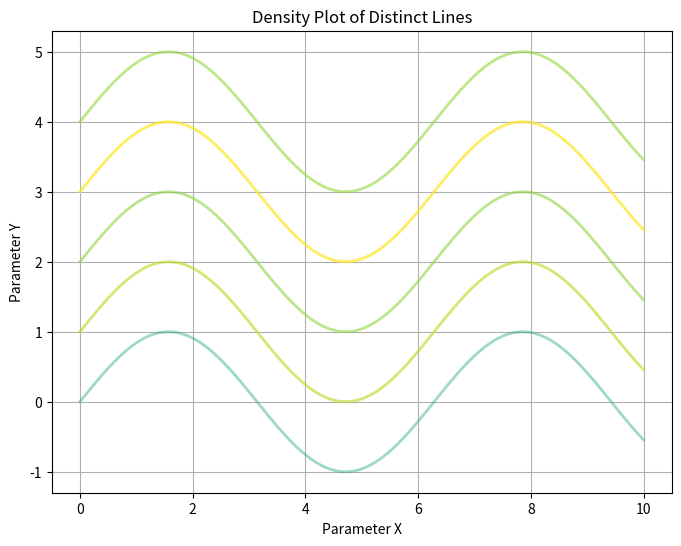

Write the Python code that produced this figure.

import numpy as np
import matplotlib.pyplot as plt
from matplotlib.collections import LineCollection
from matplotlib.colors import Normalize

# Example data: Distinct solutions
lines = [
    (np.linspace(0, 10, 100), np.sin(np.linspace(0, 10, 100)) + i) for i in range(5)
]

# Corresponding probabilities (for alpha blending)
probabilities = np.random.rand(len(lines))

# Create a figure
fig, ax = plt.subplots(figsize=(8, 6))

# Normalize probabilities for opacity
norm = Normalize(vmin=0, vmax=max(probabilities))
colors = plt.cm.viridis(norm(probabilities))

# Plot each line with corresponding opacity
for idx, (x, y) in enumerate(lines):
    ax.plot(x, y, color=colors[idx], alpha=probabilities[idx], lw=2)

# Optional: Use a density overlay
# Create a grid and calculate density if needed
# [This part may vary if you decide to add a density overlay]

plt.title("Density Plot of Distinct Lines")
plt.xlabel("Parameter X")
plt.ylabel("Parameter Y")
plt.grid()
plt.show()
